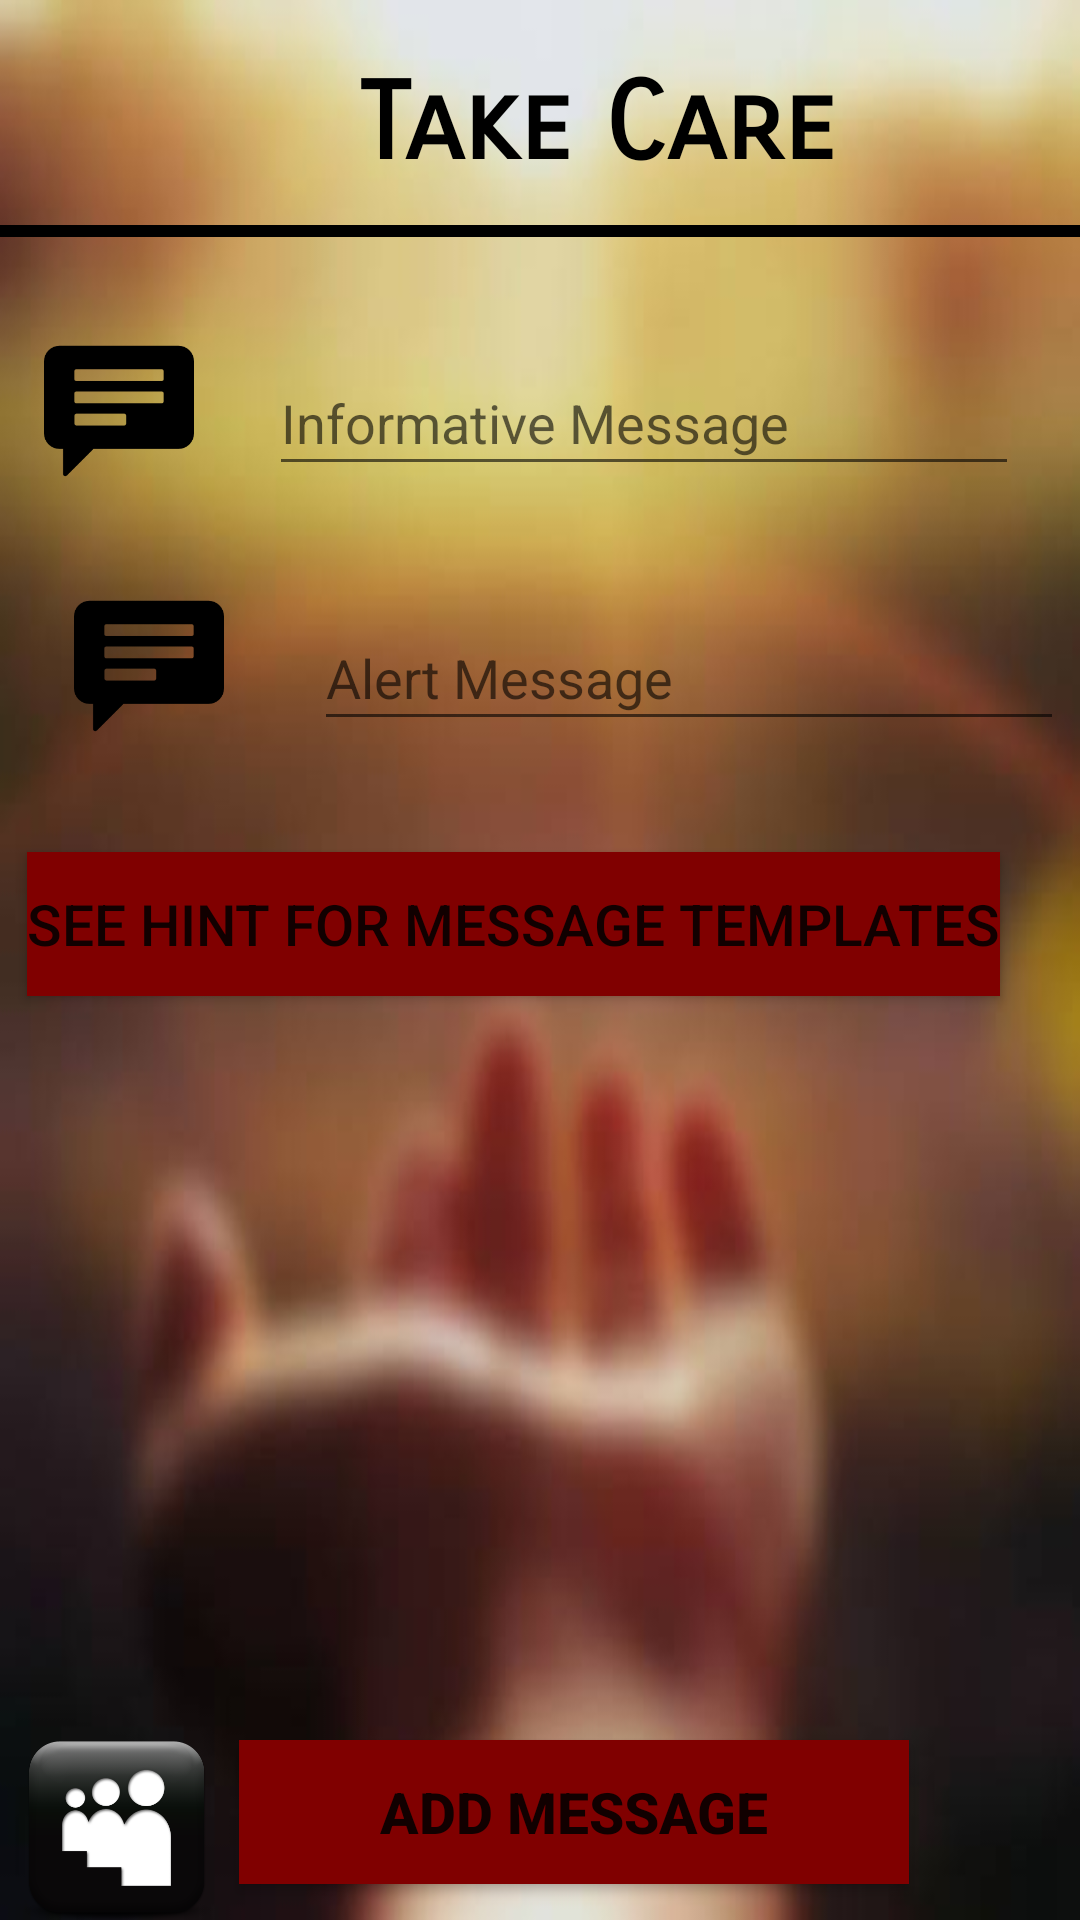

Write the Android layout XML for this screen, with the resource values it uses.
<!-- AndroidManifest.xml: application theme AppTheme -->
<!-- res/layout/activity_add_message.xml -->
<?xml version="1.0" encoding="utf-8"?>
<RelativeLayout xmlns:android="http://schemas.android.com/apk/res/android"
    xmlns:tools="http://schemas.android.com/tools"
    xmlns:app="http://schemas.android.com/apk/res-auto"
    android:id="@+id/activity_add_message"
    android:layout_width="match_parent"
    android:layout_height="match_parent"
    android:paddingBottom="@dimen/activity_vertical_margin"
    android:paddingLeft="@dimen/activity_horizontal_margin"
    android:background="@drawable/blurr"
    android:scaleType="matrix"
    android:paddingRight="@dimen/activity_horizontal_margin"
    android:paddingTop="@dimen/activity_vertical_margin"
    tools:context="com.example.goku.swe_main.Add_message">
    <View
        android:layout_width="fill_parent"
        android:layout_height="4dp"
        android:background="#000000"
        android:layout_marginTop="75dp"
        android:id="@+id/view"/>


    

    

    <ImageView android:layout_width="100dp"
        android:layout_height="60dp"
        app:srcCompat="@drawable/contacts"
        android:id="@+id/imageView4"
        android:layout_marginLeft="0dp"
        android:layout_alignParentBottom="true"
        android:layout_toStartOf="@+id/add_msg" />

    <TextView
        android:layout_width="wrap_content"
        android:layout_height="wrap_content"
        android:inputType="textPersonName"
        android:text="Take Care "
        android:ems="10"
        android:textSize="36dp"
        android:textStyle="bold"
        android:layout_marginLeft="120dp"
        android:fontFamily="sans-serif-smallcaps"
        android:textColor="#000000"
        android:id="@+id/editText"
        android:layout_marginBottom="16dp"
        android:layout_alignBottom="@+id/view"
        android:layout_alignEnd="@+id/add_msg" />

    <![CDATA[

    // android:layout_alignEnd="@+id/button_tooltip_bottom" />

    ]]>

    <EditText
        android:hint="Informative Message"
        android:layout_width="250dp"
        android:layout_height="45dp"
        android:textSize="18dp"

        android:layout_marginRight="10dp"
        android:textAlignment="viewStart"
        android:layout_marginLeft="0dp"
        android:id="@+id/info_msg"
        android:layout_above="@+id/alert_msg"
        android:layout_toEndOf="@+id/imageView3"
        android:textColor="@color/white"
        android:layout_marginStart="15dp" />

    <EditText android:hint="Alert Message"
        android:layout_width="250dp"
        android:layout_height="45dp"
        android:textSize="18dp"
        android:textAlignment="viewStart"
        android:layout_marginLeft="15dp"
        android:id="@+id/alert_msg"

        android:layout_marginTop="40dp"
        android:textColor="@color/white"
        android:layout_below="@+id/imageView"
        android:layout_toEndOf="@+id/imageView3" />

    <Button
        android:id="@+id/button_tooltip_bottom"
        android:layout_width="wrap_content"
        android:layout_height="wrap_content"

        android:text="See Hint for message templates"
        android:layout_marginTop="37dp"
        android:layout_below="@+id/imageView3"
        android:layout_alignParentEnd="true"
        android:textSize="19dp"
        android:background="#800000"
        android:layout_marginEnd="27dp" />

    <ImageView
        android:layout_width="80dp"
        android:layout_height="50dp"
        app:srcCompat="@drawable/message"
        android:id="@+id/imageView"
        android:layout_marginTop="33dp"
        android:layout_below="@+id/view"
         />

    <ImageView
        android:layout_width="80dp"
        android:layout_height="50dp"
        app:srcCompat="@drawable/message"
        android:id="@+id/imageView3"
        android:layout_marginLeft="10dp"
        android:layout_alignBottom="@+id/alert_msg"
        android:layout_alignParentStart="true" />

    <Button android:layout_width="wrap_content"
        android:layout_height="wrap_content"
        android:text="ADD Message"
        android:textStyle="bold"
        android:ems="10"
        android:layout_marginLeft="0dp"
        android:id="@+id/add_msg"
        android:background="#800000"
        android:textSize="19dp"
        android:layout_alignTop="@+id/imageView4"
        android:layout_toEndOf="@+id/imageView" />

</RelativeLayout>
<!-- resources referenced by this layout -->
<resources>
  <!-- drawable blurr: jpg bitmap (drawable, 12397 bytes) -->
  <!-- drawable border (drawable) -->
  <?xml version="1.0" encoding="utf-8"?>
  <shape xmlns:android="http://schemas.android.com/apk/res/android" android:shape="rectangle" >
      <solid android:color="#ffffff" />
      <stroke android:width="2dp" android:color="#000000"/>
      <padding
          android:top="10dp"
          android:bottom="10dp"
          android:left="15dp"
          android:right="15dp"
          />
  </shape>
  <!-- drawable contacts: png bitmap (drawable, 28399 bytes) -->
  <!-- drawable message: png bitmap (drawable, 1746 bytes) -->
  <style name="AppTheme" parent="Theme.AppCompat.Light.NoActionBar">
          
          <item name="colorPrimary">@color/colorPrimary</item>
          <item name="colorPrimaryDark">@color/colorPrimaryDark</item>
  
      </style>
  <!-- not gathered from this repository: default colours our renderer supplied (Android Studio template values) -->
  <color name="white">#FFFFFFFF</color>
  <color name="colorPrimary">#FF6200EE</color>
  <color name="colorPrimaryDark">#FF3700B3</color>
</resources>
